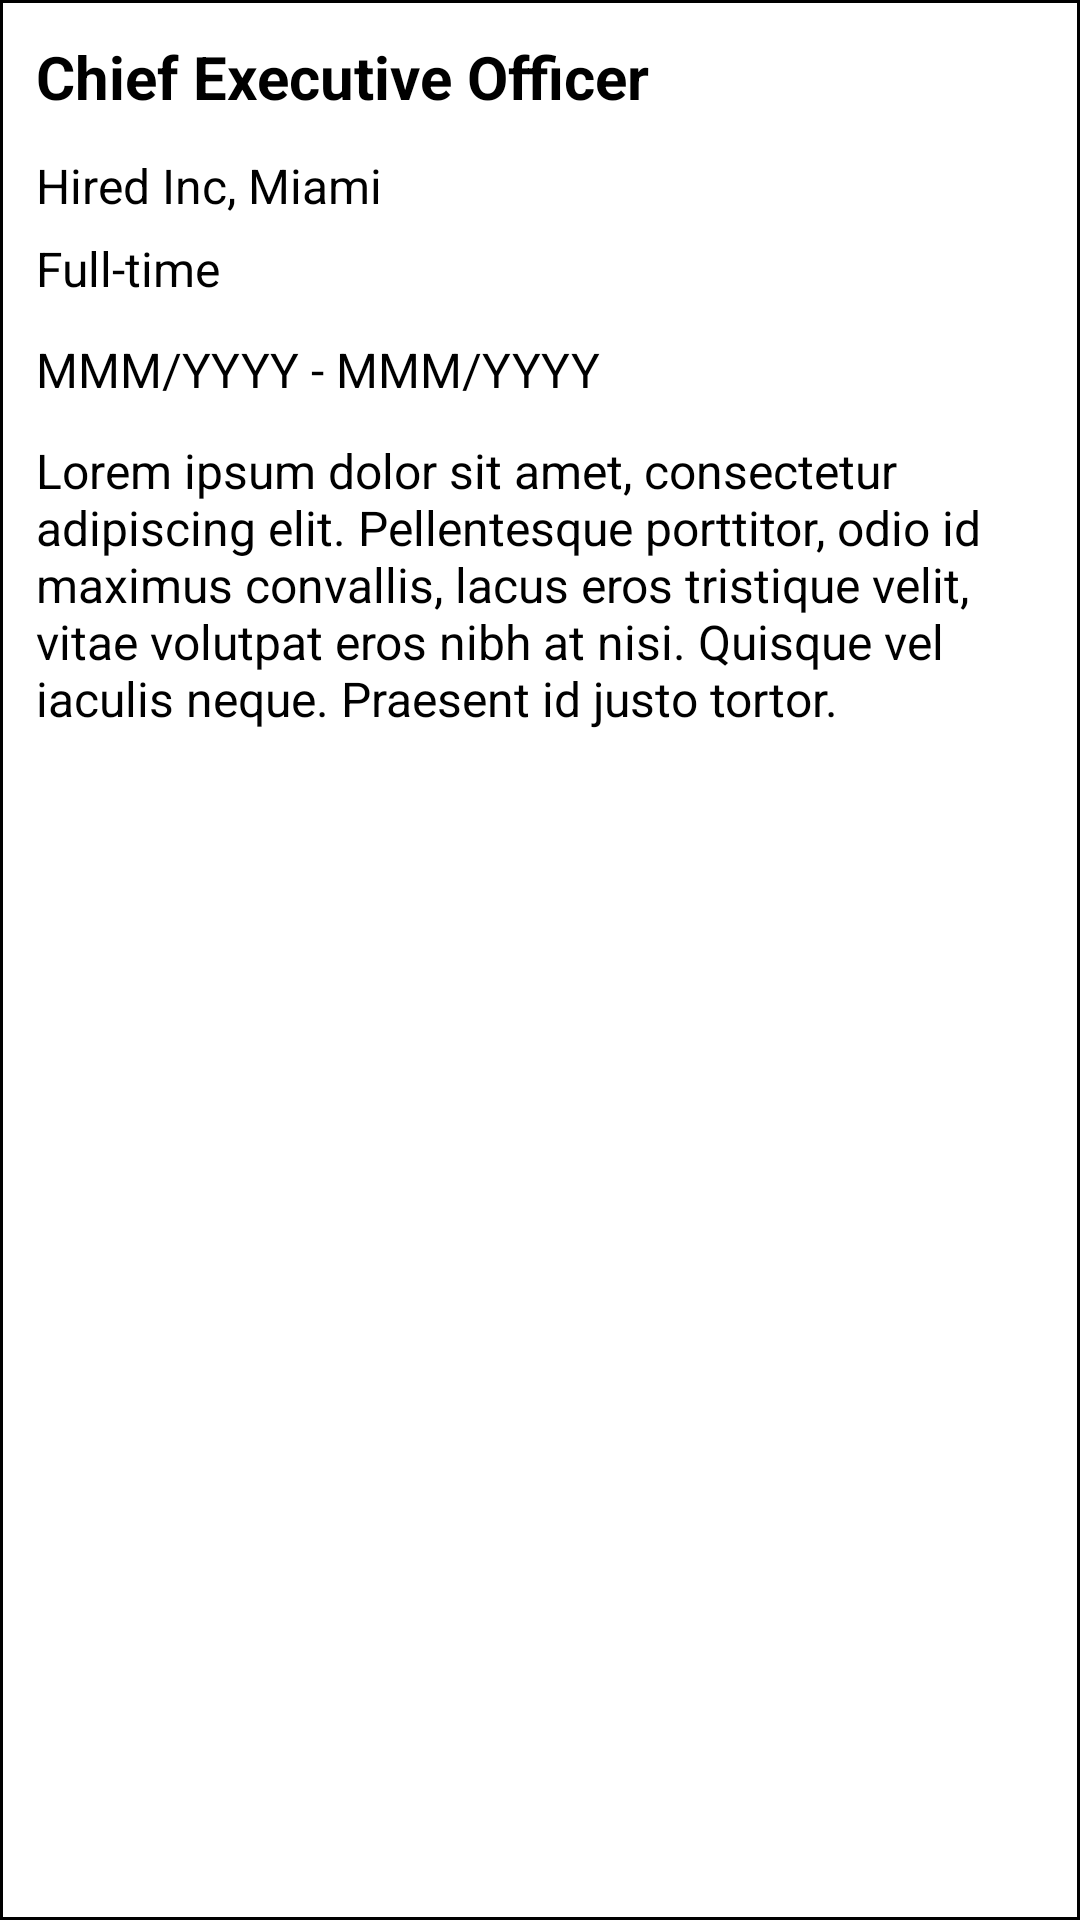

Layout XML and referenced resources for this Android screen:
<!-- AndroidManifest.xml: application theme Theme.HiredSwipe -->
<!-- res/layout/work_entry.xml -->
<?xml version="1.0" encoding="utf-8"?>
<LinearLayout xmlns:android="http://schemas.android.com/apk/res/android"
    xmlns:app="http://schemas.android.com/apk/res-auto"
    android:layout_width="match_parent"
    android:layout_height="wrap_content"
    android:padding="12dp"
    android:background="@drawable/entry_border">

    <androidx.constraintlayout.widget.ConstraintLayout
        android:layout_width="match_parent"
        android:layout_height="match_parent">

        <TextView
            android:id="@+id/tvJobTitleEntry"
            android:layout_width="wrap_content"
            android:layout_height="wrap_content"
            android:text="Chief Executive Officer"
            android:textColor="@color/black"
            android:textSize="20sp"
            android:textStyle="bold"
            app:layout_constraintStart_toStartOf="parent"
            app:layout_constraintTop_toTopOf="parent" />

        <ImageButton
            android:id="@+id/ibDeleteEntry"
            android:layout_width="25dp"
            android:layout_height="25dp"
            android:background="@drawable/ic_close"
            app:layout_constraintBottom_toBottomOf="@id/tvJobTitleEntry"
            app:layout_constraintEnd_toEndOf="parent"
            app:layout_constraintTop_toTopOf="@id/tvJobTitleEntry" />

        <TextView
            android:id="@+id/tvCompanyLocation"
            android:layout_width="wrap_content"
            android:layout_height="wrap_content"
            android:layout_marginTop="12dp"
            android:text="Hired Inc, Miami"
            android:textColor="@color/black"
            android:textSize="16sp"
            app:layout_constraintStart_toStartOf="@id/tvJobTitleEntry"
            app:layout_constraintTop_toBottomOf="@+id/tvJobTitleEntry" />

        <TextView
            android:id="@+id/tvEmploymentType"
            android:layout_width="wrap_content"
            android:layout_height="wrap_content"
            android:layout_marginTop="6dp"
            android:text="Full-time"
            android:textColor="@color/black"
            android:textSize="16sp"
            app:layout_constraintStart_toStartOf="@+id/tvCompanyLocation"
            app:layout_constraintTop_toBottomOf="@+id/tvCompanyLocation" />

        <TextView
            android:id="@+id/tvDates"
            android:layout_width="wrap_content"
            android:layout_height="wrap_content"
            android:layout_marginTop="12dp"
            android:text="MMM/YYYY - MMM/YYYY"
            android:textColor="@color/black"
            android:textSize="16sp"
            app:layout_constraintStart_toStartOf="@+id/tvEmploymentType"
            app:layout_constraintTop_toBottomOf="@+id/tvEmploymentType" />

        <TextView
            android:id="@+id/tvDescription"
            android:layout_width="wrap_content"
            android:layout_height="wrap_content"
            android:layout_marginTop="12dp"
            android:text="Lorem ipsum dolor sit amet, consectetur adipiscing elit. Pellentesque porttitor, odio id maximus convallis, lacus eros tristique velit, vitae volutpat eros nibh at nisi. Quisque vel iaculis neque. Praesent id justo tortor."
            android:textColor="@color/black"
            android:textSize="16sp"
            app:layout_constraintStart_toStartOf="@+id/tvDates"
            app:layout_constraintTop_toBottomOf="@+id/tvDates" />

    </androidx.constraintlayout.widget.ConstraintLayout>

</LinearLayout>
<!-- resources referenced by this layout -->
<resources>
  <color name="black">#FF000000</color>
  <!-- drawable entry_border (drawable) -->
  <shape xmlns:android="http://schemas.android.com/apk/res/android"
      android:shape="rectangle">
  
          <stroke
              android:width="1dp"
              android:color="@color/black" />
  
      <solid android:color="@color/white" />
  
  </shape>
  <style name="Theme.HiredSwipe" parent="Theme.MaterialComponents.DayNight.DarkActionBar">
          
          <item name="colorPrimary">@color/purple_500</item>
          <item name="colorPrimaryVariant">@color/purple_700</item>
          <item name="colorOnPrimary">@color/white</item>
          
          <item name="colorSecondary">@color/teal_200</item>
          <item name="colorSecondaryVariant">@color/teal_700</item>
          <item name="colorOnSecondary">@color/black</item>
          
          <item name="android:statusBarColor" tools:targetApi="l">?attr/colorPrimaryVariant</item>
          
      </style>
  <color name="white">#FFFFFFFF</color>
  <color name="purple_500">#FF6200EE</color>
  <color name="purple_700">#FF3700B3</color>
  <color name="teal_200">#FF03DAC5</color>
  <color name="teal_700">#FF018786</color>
</resources>
